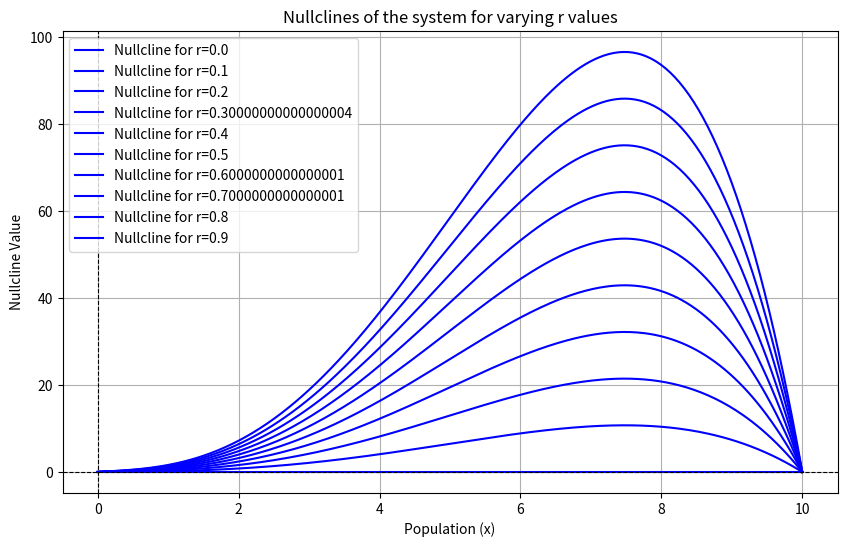

Reproduce this figure in Python.
import numpy as np
import matplotlib.pyplot as plt

# 定义动态系统的参数
k = 10
alpha = 1
beta = 1

# 定义参数变化的范围
r_values = np.linspace(0, 0.9, 10)

# 定义 net function to calculate dx/dt
def dx_dt(x, r):
    return r * x * (1 - x / k) - (beta * x ** 2) / (alpha ** 2 + x ** 2)

# 绘制 nullcline
def plot_nullclines(r):
    x = np.linspace(0, k, 300)
    y_nullcline = np.zeros_like(x)  # dy/dt = 0 的 nullcline
    x_nullcline = np.zeros_like(x)  # dx/dt = 0 的 nullcline

    # 计算 x-nullcline
    for i in range(len(x)):
        x_nullcline[i] = (r * x[i] * (1 - x[i] / k)) * (alpha ** 2 + x[i] ** 2) / beta

    plt.plot(x, x_nullcline, label=f'Nullcline for r={r}', color='blue')

# 创建绘图
plt.figure(figsize=(10, 6))

# 循环绘制不同参数下的 nullcline
for r in r_values:
    plot_nullclines(r)

plt.title('Nullclines of the system for varying r values')
plt.xlabel('Population (x)')
plt.ylabel('Nullcline Value')
plt.grid()
plt.axhline(0, color='black', lw=0.8, ls='--')
plt.axvline(0, color='black', lw=0.8, ls='--')
plt.legend()
plt.show()